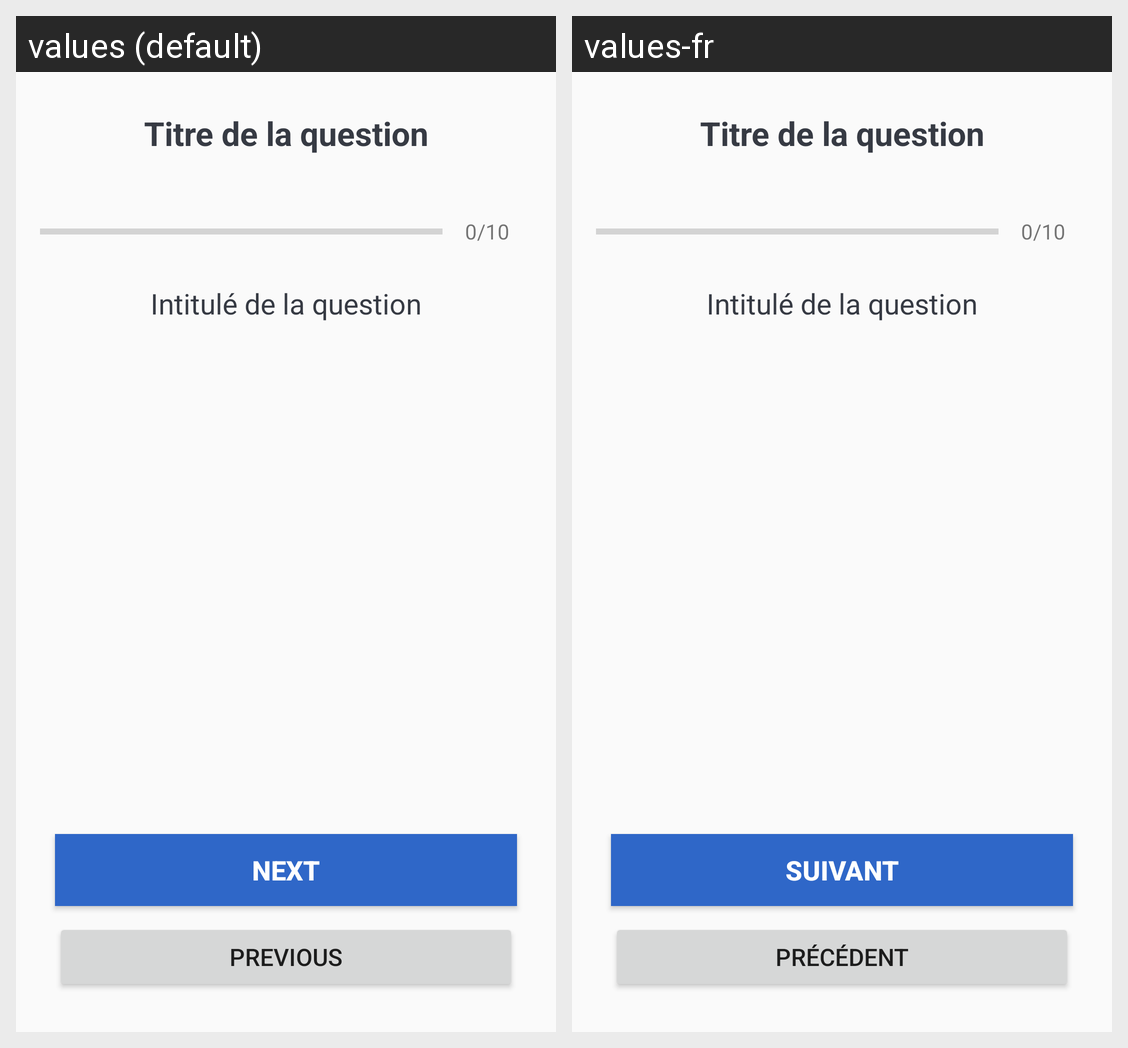

Here is an Android app screen in its default locale and in the app's own translations. Write out the translated-string differences for the strings that appear on this screen.
Android screen res/layout/activity_quiz.xml rendered under 2 locales, left to right: values (default), values-fr. Device: Nexus 5 (rendered at 1080×1920; each locale shown at half size, 540×960, under a caption strip naming it); theme AppTheme.
Strings drawn on this screen, with the default value and each locale's value (text and hints the layout hard-codes, and strings that could not be matched under every locale, appear in the picture but are not listed):

submitButtonQuestionTitle
  values: NEXT
  values-fr: SUIVANT

revertButtonTitle
  values: Previous
  values-fr: Précédent
